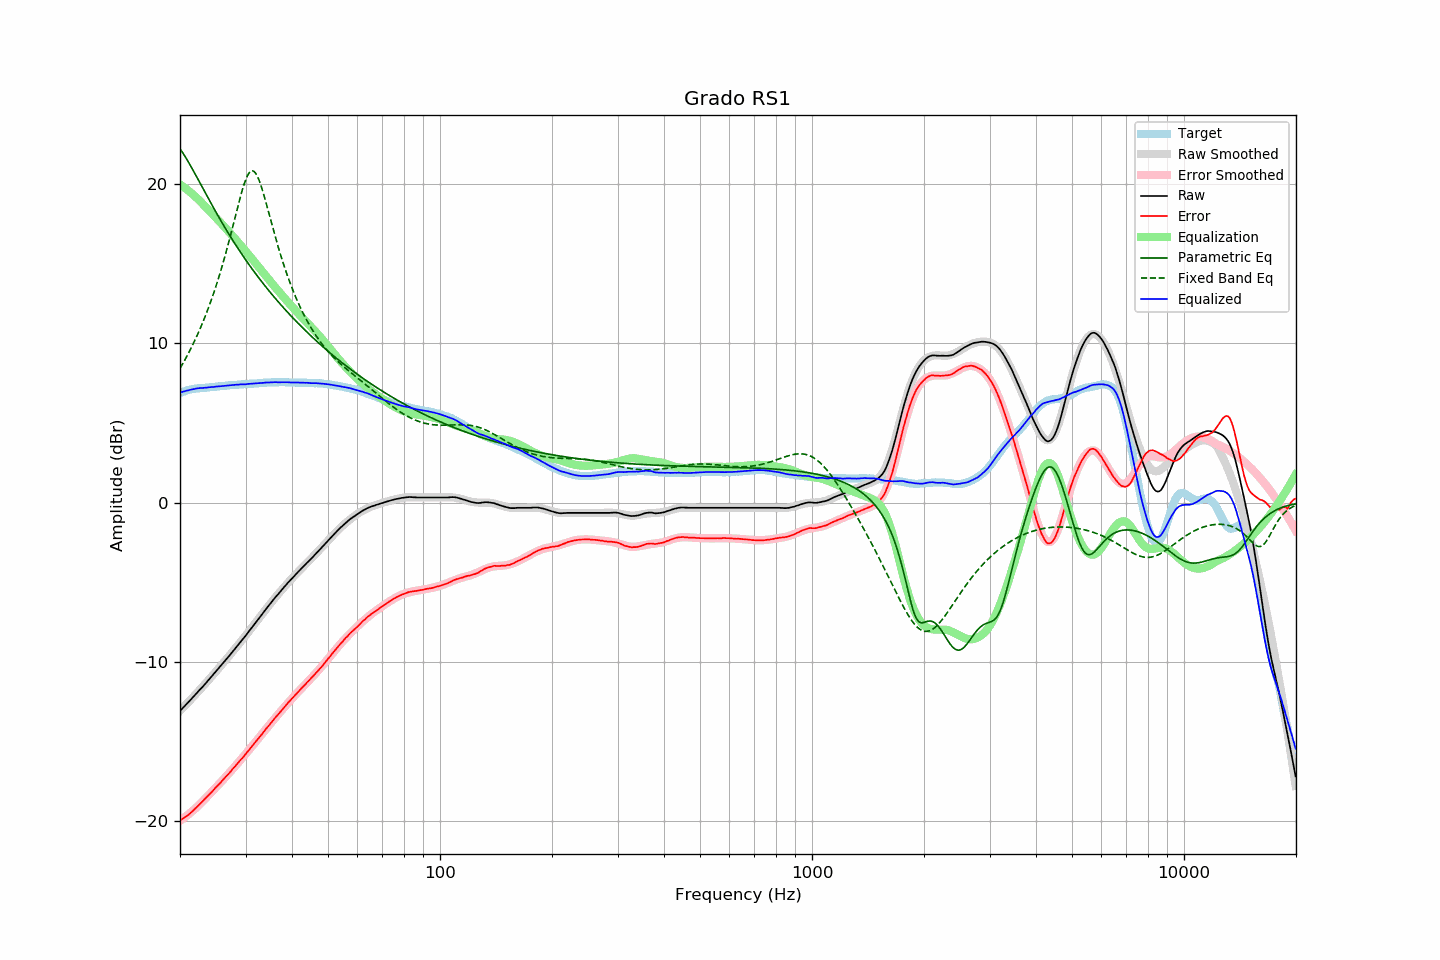

The file beside this chart, header and first rows:
frequency, raw, error, smoothed, error_smoothed, equalization, parametric_eq, fixed_band_eq, equalized_raw, equalized_smoothed, target
20.00, -13.08, -19.96, -13.08, -19.98, 19.98, 22.21, 8.42, 6.90, 6.90, 6.88
20.20, -12.98, -19.90, -12.98, -19.91, 19.91, 22.07, 8.59, 6.93, 6.93, 6.92
20.40, -12.87, -19.83, -12.87, -19.83, 19.83, 21.92, 8.77, 6.97, 6.96, 6.96
20.61, -12.77, -19.76, -12.77, -19.76, 19.76, 21.76, 8.95, 6.99, 6.99, 6.99
20.81, -12.66, -19.69, -12.66, -19.68, 19.68, 21.59, 9.14, 7.02, 7.02, 7.03
21.02, -12.56, -19.63, -12.55, -19.60, 19.60, 21.42, 9.33, 7.04, 7.05, 7.07
21.23, -12.45, -19.54, -12.45, -19.52, 19.52, 21.25, 9.52, 7.07, 7.07, 7.09
21.44, -12.34, -19.45, -12.34, -19.43, 19.43, 21.07, 9.72, 7.10, 7.09, 7.11
21.66, -12.23, -19.36, -12.23, -19.35, 19.35, 20.89, 9.92, 7.12, 7.11, 7.13
21.87, -12.12, -19.26, -12.12, -19.26, 19.26, 20.71, 10.13, 7.14, 7.13, 7.14
22.09, -12.01, -19.17, -12.01, -19.16, 19.16, 20.52, 10.35, 7.16, 7.15, 7.16
22.31, -11.90, -19.07, -11.90, -19.07, 19.07, 20.34, 10.57, 7.17, 7.17, 7.17
22.54, -11.79, -18.97, -11.79, -18.97, 18.97, 20.15, 10.80, 7.18, 7.18, 7.18
22.76, -11.68, -18.87, -11.68, -18.87, 18.87, 19.96, 11.03, 7.19, 7.19, 7.19
22.99, -11.58, -18.77, -11.57, -18.77, 18.77, 19.77, 11.27, 7.19, 7.20, 7.19
23.22, -11.46, -18.66, -11.46, -18.66, 18.66, 19.59, 11.52, 7.21, 7.21, 7.20
23.45, -11.35, -18.56, -11.34, -18.56, 18.56, 19.40, 11.78, 7.21, 7.22, 7.21
23.69, -11.23, -18.45, -11.23, -18.46, 18.46, 19.21, 12.04, 7.22, 7.23, 7.22
23.92, -11.12, -18.35, -11.11, -18.35, 18.35, 19.03, 12.31, 7.23, 7.24, 7.23
24.16, -11.00, -18.25, -11.00, -18.24, 18.24, 18.84, 12.58, 7.25, 7.24, 7.25
24.40, -10.88, -18.15, -10.88, -18.14, 18.14, 18.66, 12.87, 7.26, 7.25, 7.27
24.65, -10.77, -18.03, -10.77, -18.03, 18.03, 18.48, 13.16, 7.26, 7.26, 7.26
24.89, -10.65, -17.92, -10.65, -17.92, 17.92, 18.30, 13.47, 7.28, 7.27, 7.27
25.14, -10.53, -17.81, -10.53, -17.82, 17.82, 18.12, 13.78, 7.29, 7.28, 7.28
25.39, -10.42, -17.71, -10.42, -17.71, 17.71, 17.95, 14.10, 7.29, 7.29, 7.29
25.65, -10.30, -17.61, -10.30, -17.60, 17.60, 17.77, 14.43, 7.30, 7.30, 7.31
25.91, -10.18, -17.49, -10.18, -17.49, 17.49, 17.60, 14.77, 7.31, 7.31, 7.31
26.16, -10.06, -17.38, -10.06, -17.38, 17.38, 17.43, 15.12, 7.33, 7.32, 7.32
26.43, -9.94, -17.27, -9.94, -17.27, 17.27, 17.26, 15.48, 7.33, 7.33, 7.33
26.69, -9.82, -17.16, -9.82, -17.16, 17.16, 17.09, 15.85, 7.34, 7.34, 7.34
26.96, -9.70, -17.06, -9.70, -17.05, 17.05, 16.92, 16.22, 7.35, 7.35, 7.36
27.23, -9.58, -16.95, -9.58, -16.93, 16.93, 16.76, 16.61, 7.35, 7.36, 7.37
27.50, -9.45, -16.82, -9.45, -16.82, 16.82, 16.60, 17.00, 7.37, 7.37, 7.37
27.77, -9.33, -16.70, -9.33, -16.71, 16.71, 16.44, 17.40, 7.38, 7.38, 7.37
28.05, -9.21, -16.60, -9.21, -16.59, 16.59, 16.28, 17.80, 7.39, 7.39, 7.39
28.33, -9.08, -16.47, -9.08, -16.48, 16.48, 16.12, 18.20, 7.40, 7.39, 7.39
28.62, -8.96, -16.36, -8.96, -16.36, 16.36, 15.97, 18.60, 7.40, 7.40, 7.40
28.90, -8.83, -16.24, -8.83, -16.25, 16.25, 15.81, 18.98, 7.42, 7.41, 7.41
29.19, -8.71, -16.12, -8.71, -16.13, 16.13, 15.66, 19.36, 7.42, 7.42, 7.41
29.48, -8.59, -16.03, -8.58, -16.01, 16.01, 15.51, 19.71, 7.42, 7.42, 7.44
29.78, -8.46, -15.89, -8.46, -15.89, 15.89, 15.36, 20.03, 7.43, 7.43, 7.43
30.08, -8.34, -15.78, -8.33, -15.77, 15.77, 15.22, 20.30, 7.42, 7.44, 7.44
30.38, -8.20, -15.64, -8.20, -15.64, 15.64, 15.07, 20.53, 7.44, 7.44, 7.44
30.68, -8.07, -15.53, -8.07, -15.52, 15.52, 14.93, 20.70, 7.46, 7.45, 7.46
30.99, -7.94, -15.40, -7.94, -15.40, 15.40, 14.79, 20.80, 7.46, 7.46, 7.46
31.30, -7.81, -15.27, -7.81, -15.28, 15.28, 14.65, 20.83, 7.47, 7.47, 7.46
31.61, -7.68, -15.15, -7.68, -15.15, 15.15, 14.51, 20.79, 7.48, 7.47, 7.47
31.93, -7.55, -15.03, -7.55, -15.03, 15.03, 14.38, 20.69, 7.48, 7.48, 7.48
32.24, -7.42, -14.90, -7.42, -14.91, 14.91, 14.24, 20.51, 7.49, 7.49, 7.48
32.57, -7.29, -14.79, -7.28, -14.78, 14.78, 14.11, 20.29, 7.49, 7.50, 7.50
32.89, -7.16, -14.66, -7.15, -14.65, 14.65, 13.98, 20.01, 7.50, 7.50, 7.50
33.22, -7.03, -14.54, -7.02, -14.53, 14.53, 13.85, 19.71, 7.50, 7.51, 7.51
33.55, -6.89, -14.41, -6.89, -14.40, 14.40, 13.72, 19.37, 7.52, 7.52, 7.52
33.89, -6.75, -14.28, -6.76, -14.28, 14.28, 13.59, 19.01, 7.53, 7.52, 7.53
34.23, -6.62, -14.15, -6.63, -14.16, 14.16, 13.46, 18.64, 7.54, 7.53, 7.53
34.57, -6.50, -14.04, -6.50, -14.04, 14.04, 13.34, 18.27, 7.54, 7.54, 7.54
34.92, -6.37, -13.91, -6.37, -13.91, 13.91, 13.22, 17.89, 7.54, 7.54, 7.54
35.27, -6.24, -13.79, -6.24, -13.79, 13.79, 13.09, 17.52, 7.55, 7.55, 7.55
35.62, -6.12, -13.67, -6.12, -13.67, 13.67, 12.97, 17.15, 7.55, 7.55, 7.55
35.97, -5.99, -13.54, -5.99, -13.55, 13.55, 12.85, 16.78, 7.56, 7.55, 7.55
... 635 more rows
